Dataset: dataset (GitHub, Assmam13/asma). Classes: Byzantine, islamique, Medieval, Modern, numide, punique, romaine.

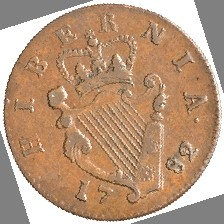
Label: Byzantine

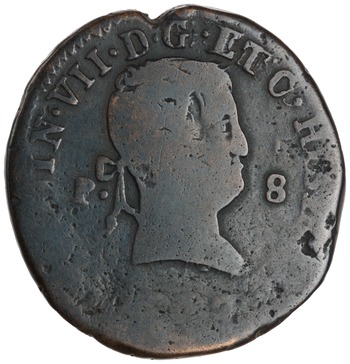
Label: Modern

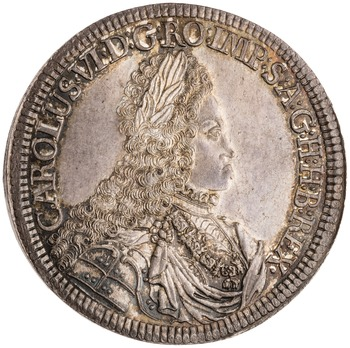
Label: Medieval

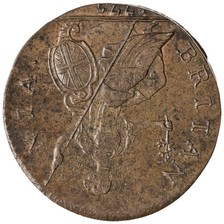
Label: numide

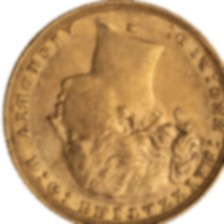
Label: romaine

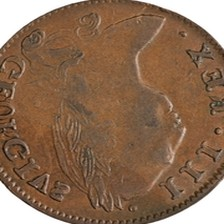
Label: punique
